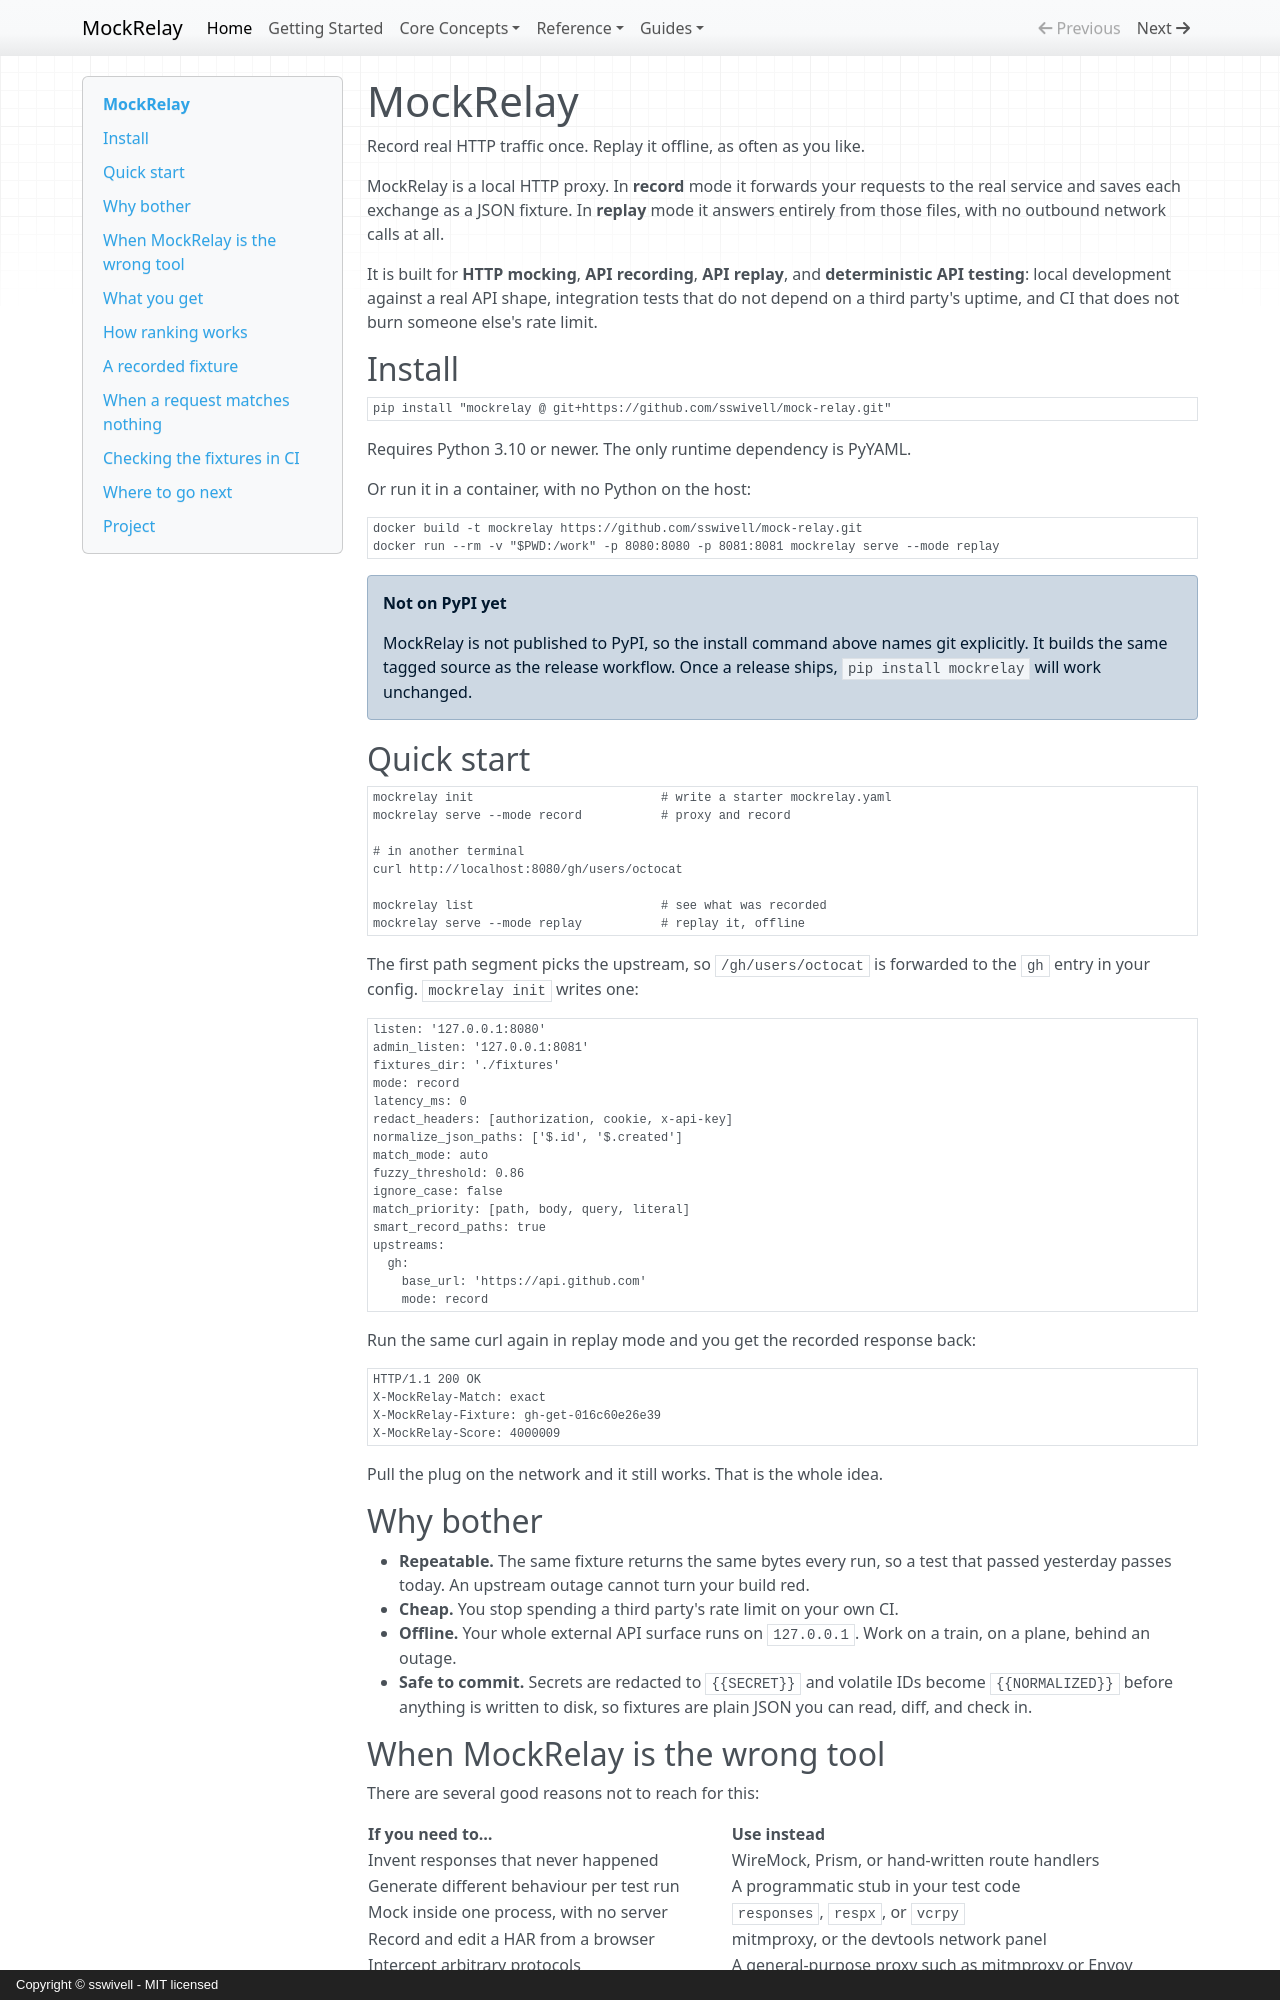

repository: sswivell/mock-relay · page: index.html · generator: mkdocs · copyright: Copyright © sswivell - MIT licensed

# MockRelay

Record real HTTP traffic once. Replay it offline, as often as you like.

MockRelay is a local HTTP proxy. In **record** mode it forwards your requests to
the real service and saves each exchange as a JSON fixture. In **replay** mode
it answers entirely from those files, with no outbound network calls at all.

It is built for **HTTP mocking**, **API recording**, **API replay**, and
**deterministic API testing**: local development against a real API shape,
integration tests that do not depend on a third party's uptime, and CI that does
not burn someone else's rate limit.

## Install

```bash
pip install "mockrelay @ git+https://github.com/sswivell/mock-relay.git"
```

Requires Python 3.10 or newer. The only runtime dependency is PyYAML.

Or run it in a container, with no Python on the host:

```bash
docker build -t mockrelay https://github.com/sswivell/mock-relay.git
docker run --rm -v "$PWD:/work" -p 8080:8080 -p 8081:8081 mockrelay serve --mode replay
```

!!! info "Not on PyPI yet"
    MockRelay is not published to PyPI, so the install command above names git
    explicitly. It builds the same tagged source as the release workflow. Once a
    release ships, `pip install mockrelay` will work unchanged.

## Quick start

```bash
mockrelay init                          # write a starter mockrelay.yaml
mockrelay serve --mode record           # proxy and record

# in another terminal
curl http://localhost:8080/gh/users/octocat

mockrelay list                          # see what was recorded
mockrelay serve --mode replay           # replay it, offline
```

The first path segment picks the upstream, so `/gh/users/octocat` is forwarded to
the `gh` entry in your config. `mockrelay init` writes one:

```yaml
listen: '127.0.0.1:8080'
admin_listen: '127.0.0.1:8081'
fixtures_dir: './fixtures'
mode: record
latency_ms: 0
redact_headers: [authorization, cookie, x-api-key]
normalize_json_paths: ['$.id', '$.created']
match_mode: auto
fuzzy_threshold: 0.86
ignore_case: false
match_priority: [path, body, query, literal]
smart_record_paths: true
upstreams:
  gh:
    base_url: 'https://api.github.com'
    mode: record
```

Run the same curl again in replay mode and you get the recorded response back:

```http
HTTP/1.1 200 OK
X-MockRelay-Match: exact
X-MockRelay-Fixture: gh-get-016c60e26e39
X-MockRelay-Score: 4000009
```

Pull the plug on the network and it still works. That is the whole idea.

## Why bother

- **Repeatable.** The same fixture returns the same bytes every run, so a test
  that passed yesterday passes today. An upstream outage cannot turn your build
  red.
- **Cheap.** You stop spending a third party's rate limit on your own CI.
- **Offline.** Your whole external API surface runs on `127.0.0.1`. Work on a
  train, on a plane, behind an outage.
- **Safe to commit.** Secrets are redacted to `{{SECRET}}` and volatile IDs
  become `{{NORMALIZED}}` before anything is written to disk, so fixtures are
  plain JSON you can read, diff, and check in.

## When MockRelay is the wrong tool

There are several good reasons not to reach for this:

| If you need to… | Use instead |
|---|---|
| Invent responses that never happened | WireMock, Prism, or hand-written route handlers |
| Generate different behaviour per test run | A programmatic stub in your test code |
| Mock inside one process, with no server | `responses`, `respx`, or `vcrpy` |
| Record and edit a HAR from a browser | mitmproxy, or the devtools network panel |
| Intercept arbitrary protocols | A general-purpose proxy such as mitmproxy or Envoy |

MockRelay replays traffic that was really recorded. If the response you need was
never observed, it is the wrong shape of tool.
